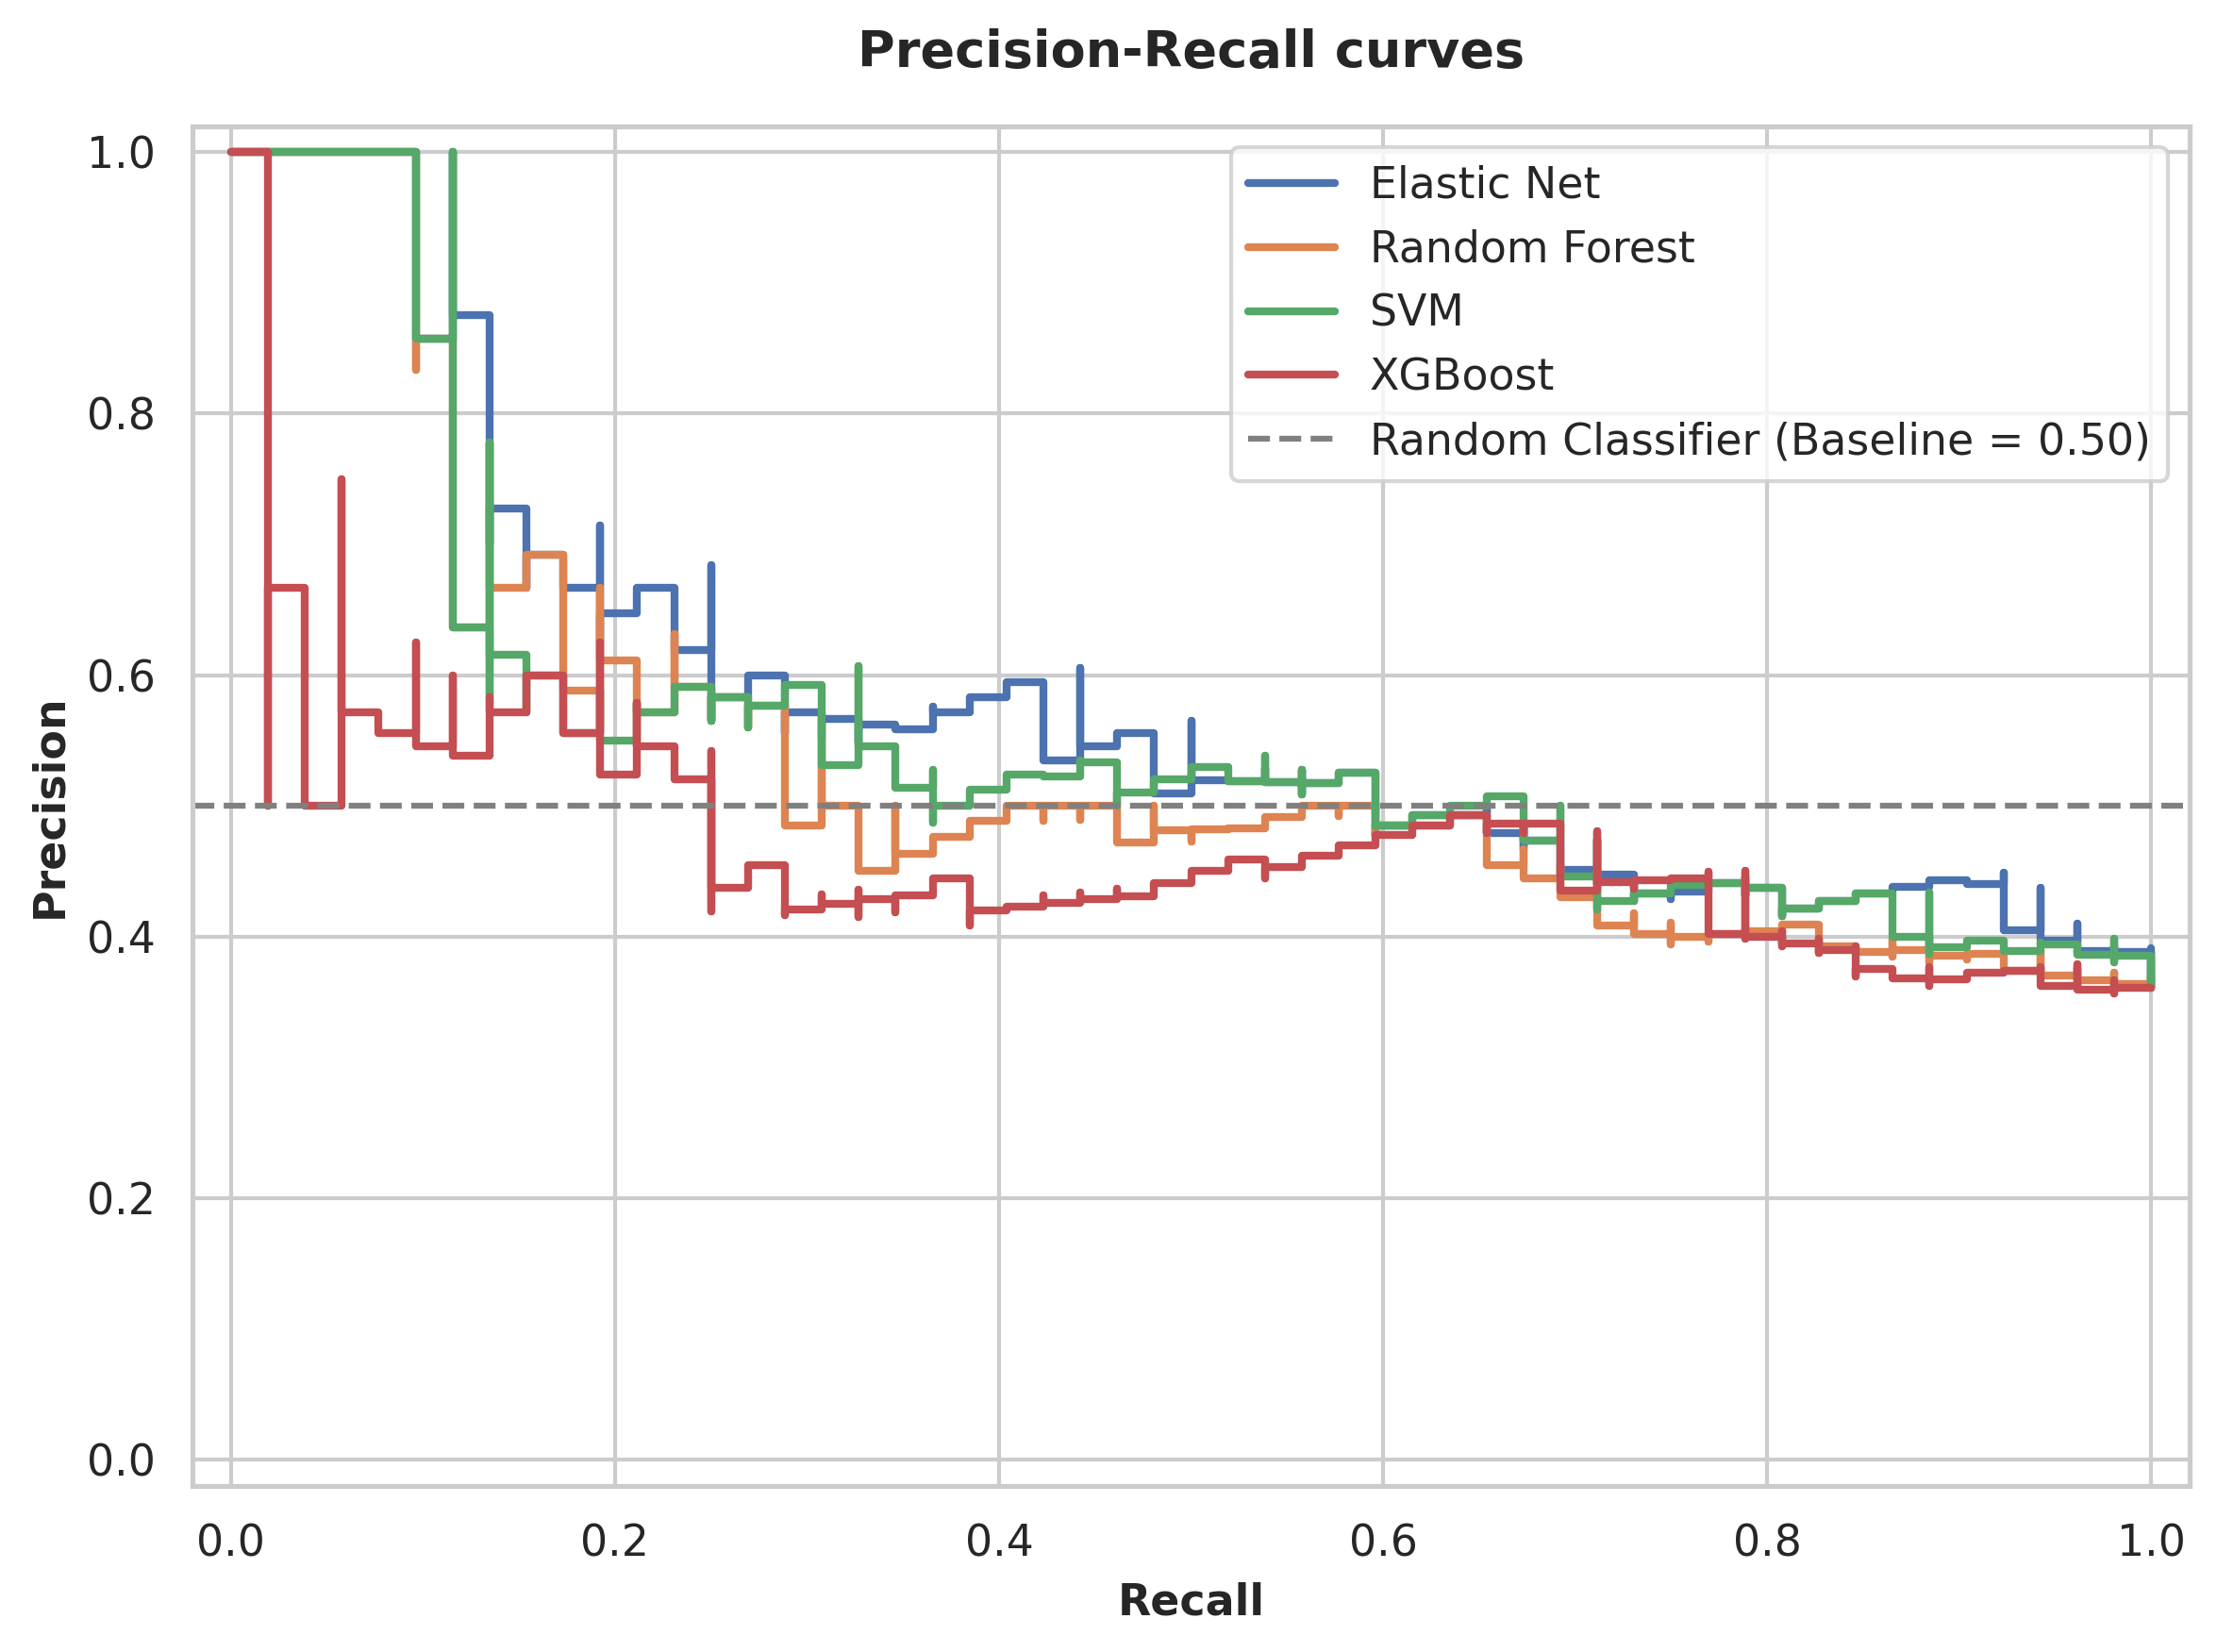

Source data for this figure (header and first rows):
Recall, Precision, Model
1.0, 0.3611, Elastic Net
1.0, 0.3636, Elastic Net
1.0, 0.3662, Elastic Net
1.0, 0.3688, Elastic Net
1.0, 0.3714, Elastic Net
1.0, 0.3741, Elastic Net
1.0, 0.3768, Elastic Net
1.0, 0.3796, Elastic Net
1.0, 0.3824, Elastic Net
1.0, 0.3852, Elastic Net
1.0, 0.3881, Elastic Net
1.0, 0.391, Elastic Net
0.9808, 0.3864, Elastic Net
0.9808, 0.3893, Elastic Net
0.9808, 0.3923, Elastic Net
0.9615, 0.3876, Elastic Net
0.9615, 0.3906, Elastic Net
0.9615, 0.3937, Elastic Net
0.9615, 0.3968, Elastic Net
0.9615, 0.4, Elastic Net
0.9615, 0.4032, Elastic Net
0.9615, 0.4065, Elastic Net
0.9615, 0.4098, Elastic Net
0.9423, 0.405, Elastic Net
0.9423, 0.4083, Elastic Net
0.9423, 0.4118, Elastic Net
0.9423, 0.4153, Elastic Net
0.9423, 0.4188, Elastic Net
0.9423, 0.4224, Elastic Net
0.9423, 0.4261, Elastic Net
0.9423, 0.4298, Elastic Net
0.9423, 0.4336, Elastic Net
0.9423, 0.4375, Elastic Net
0.9231, 0.4324, Elastic Net
0.9231, 0.4364, Elastic Net
0.9231, 0.4404, Elastic Net
0.9231, 0.4444, Elastic Net
0.9231, 0.4486, Elastic Net
0.9038, 0.4434, Elastic Net
0.8846, 0.4381, Elastic Net
0.8654, 0.4327, Elastic Net
0.8462, 0.4272, Elastic Net
0.8269, 0.4216, Elastic Net
0.8077, 0.4158, Elastic Net
0.8077, 0.42, Elastic Net
0.8077, 0.4242, Elastic Net
0.8077, 0.4286, Elastic Net
0.8077, 0.433, Elastic Net
0.8077, 0.4375, Elastic Net
0.7885, 0.4316, Elastic Net
0.7885, 0.4362, Elastic Net
0.7885, 0.4409, Elastic Net
0.7692, 0.4348, Elastic Net
0.75, 0.4286, Elastic Net
0.75, 0.4333, Elastic Net
0.7308, 0.427, Elastic Net
0.7308, 0.4318, Elastic Net
0.7308, 0.4368, Elastic Net
0.7308, 0.4419, Elastic Net
0.7308, 0.4471, Elastic Net
... 520 more rows
